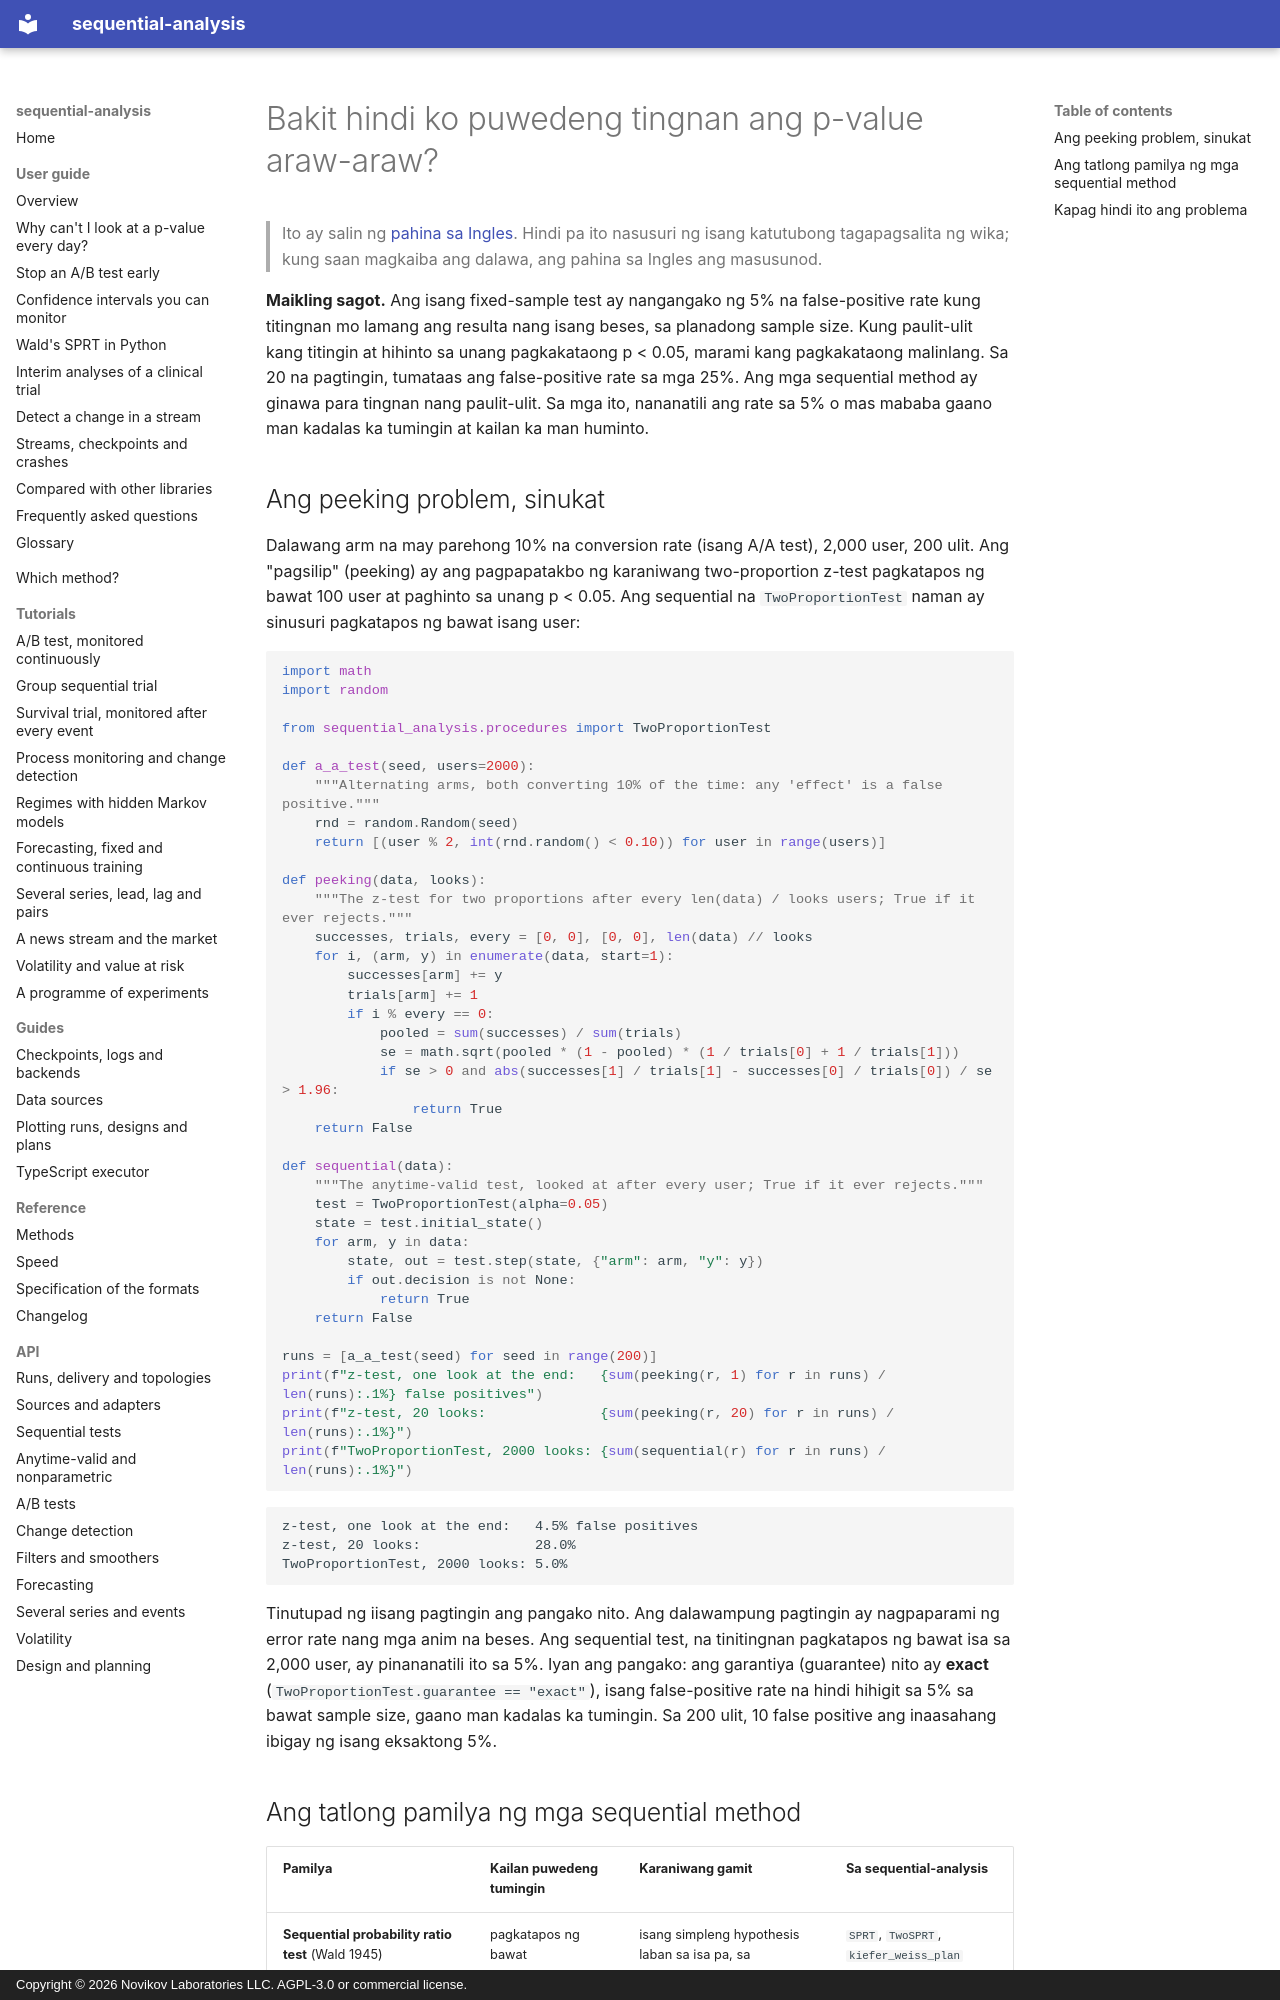

repository: andre-a-no/sequential-analysis · page: tl/guide/peeking/index.html · generator: mkdocs · copyright: Copyright © 2026 Novikov Laboratories LLC. AGPL-3.0 or commercial license.

---
description: Kung bakit lumalaki ang false positives sa mga A/B test at trial kapag tinitingnan ang p-value araw-araw (ang peeking problem), at ang tatlong pamilya ng mga sequential method na lumulutas dito, sa Python gamit ang sequential-analysis.
language: tl
---

# Bakit hindi ko puwedeng tingnan ang p-value araw-araw?

> Ito ay salin ng [pahina sa Ingles](../../guide/peeking.md). Hindi pa ito nasusuri ng isang katutubong tagapagsalita ng wika; kung saan magkaiba ang dalawa, ang pahina sa Ingles ang masusunod.

**Maikling sagot.** Ang isang fixed-sample test ay nangangako ng 5% na
false-positive rate kung titingnan mo lamang ang resulta nang isang beses,
sa planadong sample size. Kung paulit-ulit kang titingin at hihinto sa
unang pagkakataong p < 0.05, marami kang pagkakataong malinlang. Sa 20 na
pagtingin, tumataas ang false-positive rate sa mga 25%. Ang mga sequential
method ay ginawa para tingnan nang paulit-ulit. Sa mga ito, nananatili ang
rate sa 5% o mas mababa gaano man kadalas ka tumingin at kailan ka man
huminto.

## Ang peeking problem, sinukat

Dalawang arm na may parehong 10% na conversion rate (isang A/A test), 2,000
user, 200 ulit. Ang "pagsilip" (peeking) ay ang pagpapatakbo ng karaniwang
two-proportion z-test pagkatapos ng bawat 100 user at paghinto sa unang
p < 0.05. Ang sequential na `TwoProportionTest` naman ay sinusuri
pagkatapos ng bawat isang user:

```python
import math
import random

from sequential_analysis.procedures import TwoProportionTest

def a_a_test(seed, users=2000):
    """Alternating arms, both converting 10% of the time: any 'effect' is a false positive."""
    rnd = random.Random(seed)
    return [(user % 2, int(rnd.random() < 0.10)) for user in range(users)]

def peeking(data, looks):
    """The z-test for two proportions after every len(data) / looks users; True if it ever rejects."""
    successes, trials, every = [0, 0], [0, 0], len(data) // looks
    for i, (arm, y) in enumerate(data, start=1):
        successes[arm] += y
        trials[arm] += 1
        if i % every == 0:
            pooled = sum(successes) / sum(trials)
            se = math.sqrt(pooled * (1 - pooled) * (1 / trials[0] + 1 / trials[1]))
            if se > 0 and abs(successes[1] / trials[1] - successes[0] / trials[0]) / se > 1.96:
                return True
    return False

def sequential(data):
    """The anytime-valid test, looked at after every user; True if it ever rejects."""
    test = TwoProportionTest(alpha=0.05)
    state = test.initial_state()
    for arm, y in data:
        state, out = test.step(state, {"arm": arm, "y": y})
        if out.decision is not None:
            return True
    return False

runs = [a_a_test(seed) for seed in range(200)]
print(f"z-test, one look at the end:   {sum(peeking(r, 1) for r in runs) / len(runs):.1%} false positives")
print(f"z-test, 20 looks:              {sum(peeking(r, 20) for r in runs) / len(runs):.1%}")
print(f"TwoProportionTest, 2000 looks: {sum(sequential(r) for r in runs) / len(runs):.1%}")
```

```text
z-test, one look at the end:   4.5% false positives
z-test, 20 looks:              28.0%
TwoProportionTest, 2000 looks: 5.0%
```

Tinutupad ng iisang pagtingin ang pangako nito. Ang dalawampung pagtingin
ay nagpaparami ng error rate nang mga anim na beses. Ang sequential test,
na tinitingnan pagkatapos ng bawat isa sa 2,000 user, ay pinananatili ito
sa 5%. Iyan ang pangako: ang garantiya (guarantee) nito ay **exact**
(`TwoProportionTest.guarantee == "exact"`), isang false-positive rate na
hindi hihigit sa 5% sa bawat sample size, gaano man kadalas ka tumingin.
Sa 200 ulit, 10 false positive ang inaasahang ibigay ng isang eksaktong
5%.
